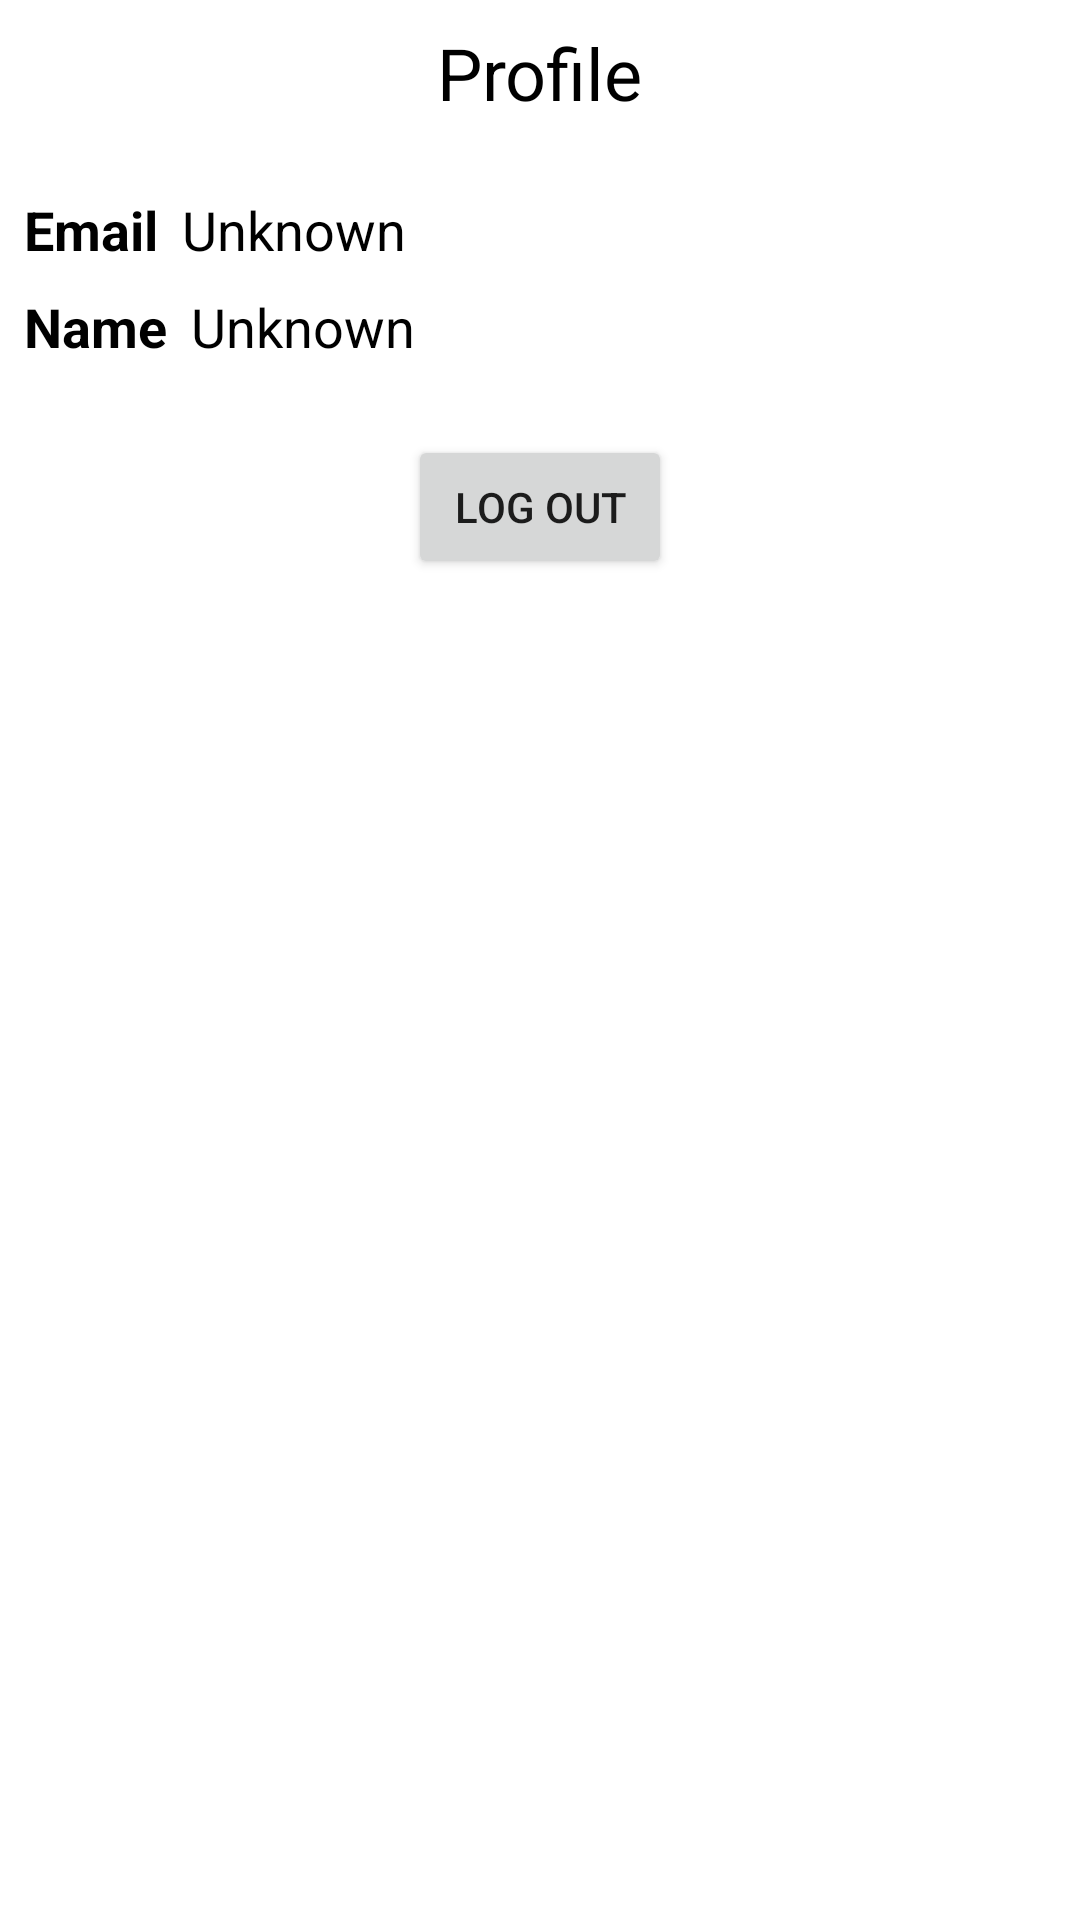

Here is an Android app screen rendered from its layout file. Give the layout XML and the strings, colors and styles it references.
<!-- AndroidManifest.xml: application theme Theme.Apzmedsystem -->
<!-- res/layout/fragment_profile.xml -->
<?xml version="1.0" encoding="utf-8"?>
<FrameLayout xmlns:android="http://schemas.android.com/apk/res/android"
    xmlns:app="http://schemas.android.com/apk/res-auto"
    xmlns:tools="http://schemas.android.com/tools"
    android:layout_width="match_parent"
    android:layout_height="match_parent"
    android:padding="8dp"
    tools:context=".ui.home.fragments.ProfileFragment">

    <androidx.constraintlayout.widget.ConstraintLayout
        android:layout_width="match_parent"
        android:layout_height="match_parent">

        <TextView
            android:id="@+id/tvTitle"
            android:layout_width="wrap_content"
            android:layout_height="wrap_content"
            android:text="@string/profile"
            android:textColor="@android:color/black"
            android:textSize="24sp"
            app:layout_constraintEnd_toEndOf="parent"
            app:layout_constraintStart_toStartOf="parent"
            app:layout_constraintTop_toTopOf="parent" />

        <TextView
            android:id="@+id/tvEmail"
            android:layout_width="wrap_content"
            android:layout_height="wrap_content"
            android:layout_marginTop="24dp"
            android:text="@string/email"
            android:textColor="@android:color/black"
            android:textSize="18sp"
            android:textStyle="bold"
            app:layout_constraintStart_toStartOf="parent"
            app:layout_constraintTop_toBottomOf="@+id/tvTitle" />

        <TextView
            android:id="@+id/tvName"
            android:layout_width="wrap_content"
            android:layout_height="wrap_content"
            android:layout_marginTop="8dp"
            android:text="@string/name"
            android:textColor="@android:color/black"
            android:textSize="18sp"
            android:textStyle="bold"
            app:layout_constraintStart_toStartOf="parent"
            app:layout_constraintTop_toBottomOf="@+id/tvEmail" />

        <TextView
            android:id="@+id/tvEmailText"
            android:layout_width="wrap_content"
            android:layout_height="wrap_content"
            android:layout_marginStart="8dp"
            android:layout_marginLeft="8dp"
            android:layout_marginTop="24dp"
            android:text="@string/unknown"
            android:textColor="@android:color/black"
            android:textSize="18sp"
            app:layout_constraintStart_toEndOf="@+id/tvEmail"
            app:layout_constraintTop_toBottomOf="@+id/tvTitle" />

        <TextView
            android:id="@+id/tvNameText"
            android:layout_width="wrap_content"
            android:layout_height="wrap_content"
            android:layout_marginStart="8dp"
            android:layout_marginLeft="8dp"
            android:layout_marginTop="8dp"
            android:text="@string/unknown"
            android:textColor="@android:color/black"
            android:textSize="18sp"
            app:layout_constraintStart_toEndOf="@+id/tvName"
            app:layout_constraintTop_toBottomOf="@+id/tvEmail" />

        <Button
            android:id="@+id/bLogout"
            android:layout_width="wrap_content"
            android:layout_height="wrap_content"
            android:layout_marginTop="24dp"
            android:text="@string/log_out"
            app:layout_constraintEnd_toEndOf="parent"
            app:layout_constraintStart_toStartOf="parent"
            app:layout_constraintTop_toBottomOf="@+id/tvNameText" />
    </androidx.constraintlayout.widget.ConstraintLayout>
</FrameLayout>
<!-- resources referenced by this layout -->
<resources>
  <string name="email">Email</string>
  <string name="log_out">Log out</string>
  <string name="name">Name</string>
  <string name="profile">Profile</string>
  <string name="unknown">Unknown</string>
  <style name="Theme.Apzmedsystem" parent="Theme.MaterialComponents.DayNight.DarkActionBar">
          
          <item name="colorPrimary">@color/purple_500</item>
          <item name="colorPrimaryVariant">@color/purple_700</item>
          <item name="colorOnPrimary">@color/white</item>
          
          <item name="colorSecondary">@color/teal_200</item>
          <item name="colorSecondaryVariant">@color/teal_700</item>
          <item name="colorOnSecondary">@color/black</item>
          
          <item name="android:statusBarColor" tools:targetApi="l">?attr/colorPrimaryVariant</item>
          
      </style>
  <color name="purple_500">#FF6200EE</color>
  <color name="purple_700">#FF3700B3</color>
  <color name="white">#FFFFFFFF</color>
  <color name="teal_200">#FF03DAC5</color>
  <color name="teal_700">#FF018786</color>
  <color name="black">#FF000000</color>
</resources>
